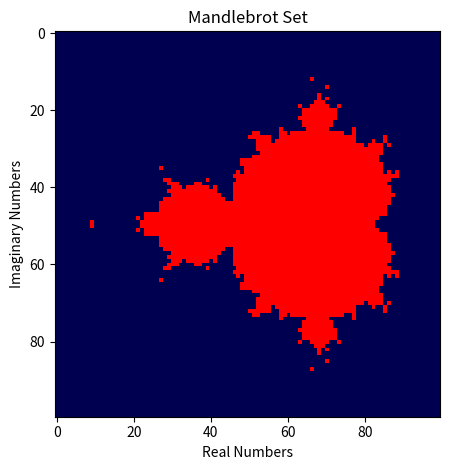

Write the Python code that produced this figure.
#!/usr/bin/env python3
# -*- coding: utf-8 -*-
"""
Created on Mon Apr  1 15:34:29 2024

@author: alessandro
"""
import numpy as np
import matplotlib.pyplot as plt

# Creating lattice
# Dimension
N = 100

x = np.linspace(-2, .75, N)
y = 1j*np.linspace(-1.375, 1.375, N)
imag_nums = np.array([])

comp_plane = np.zeros([N,N])
zarr = np.zeros((N,N,3), dtype=int)
zarr[:N] = [0,0,80]

# Making sample of complex numbers
for i in x:
    for j in y:
        imag_nums = np.append(imag_nums, i + j)

# Making the set
x_index = 0
y_index = 0
for k in imag_nums:
    z_n0 = 0
    z_n = 0
    t = 25
    time = np.arange(t)
    for i in range(time.size - 1):
        z_n1 = z_n**2 + k
        z_n = z_n1
        if i == 20:
            if abs(np.real(z_n)) < 100:
# If time, color code here                 
                zarr[x_index, y_index] = [255,0,0]
                break
    x_index += 1
    if x_index > N-1:
        x_index = 0
        y_index += 1

# Plot
fig, ax = plt.subplots()
ax.imshow(zarr,interpolation='none')
ax.set_title('Mandlebrot Set')
ax.set_xlabel('Real Numbers')
ax.set_ylabel('Imaginary Numbers')

plt.tight_layout()
plt.show()